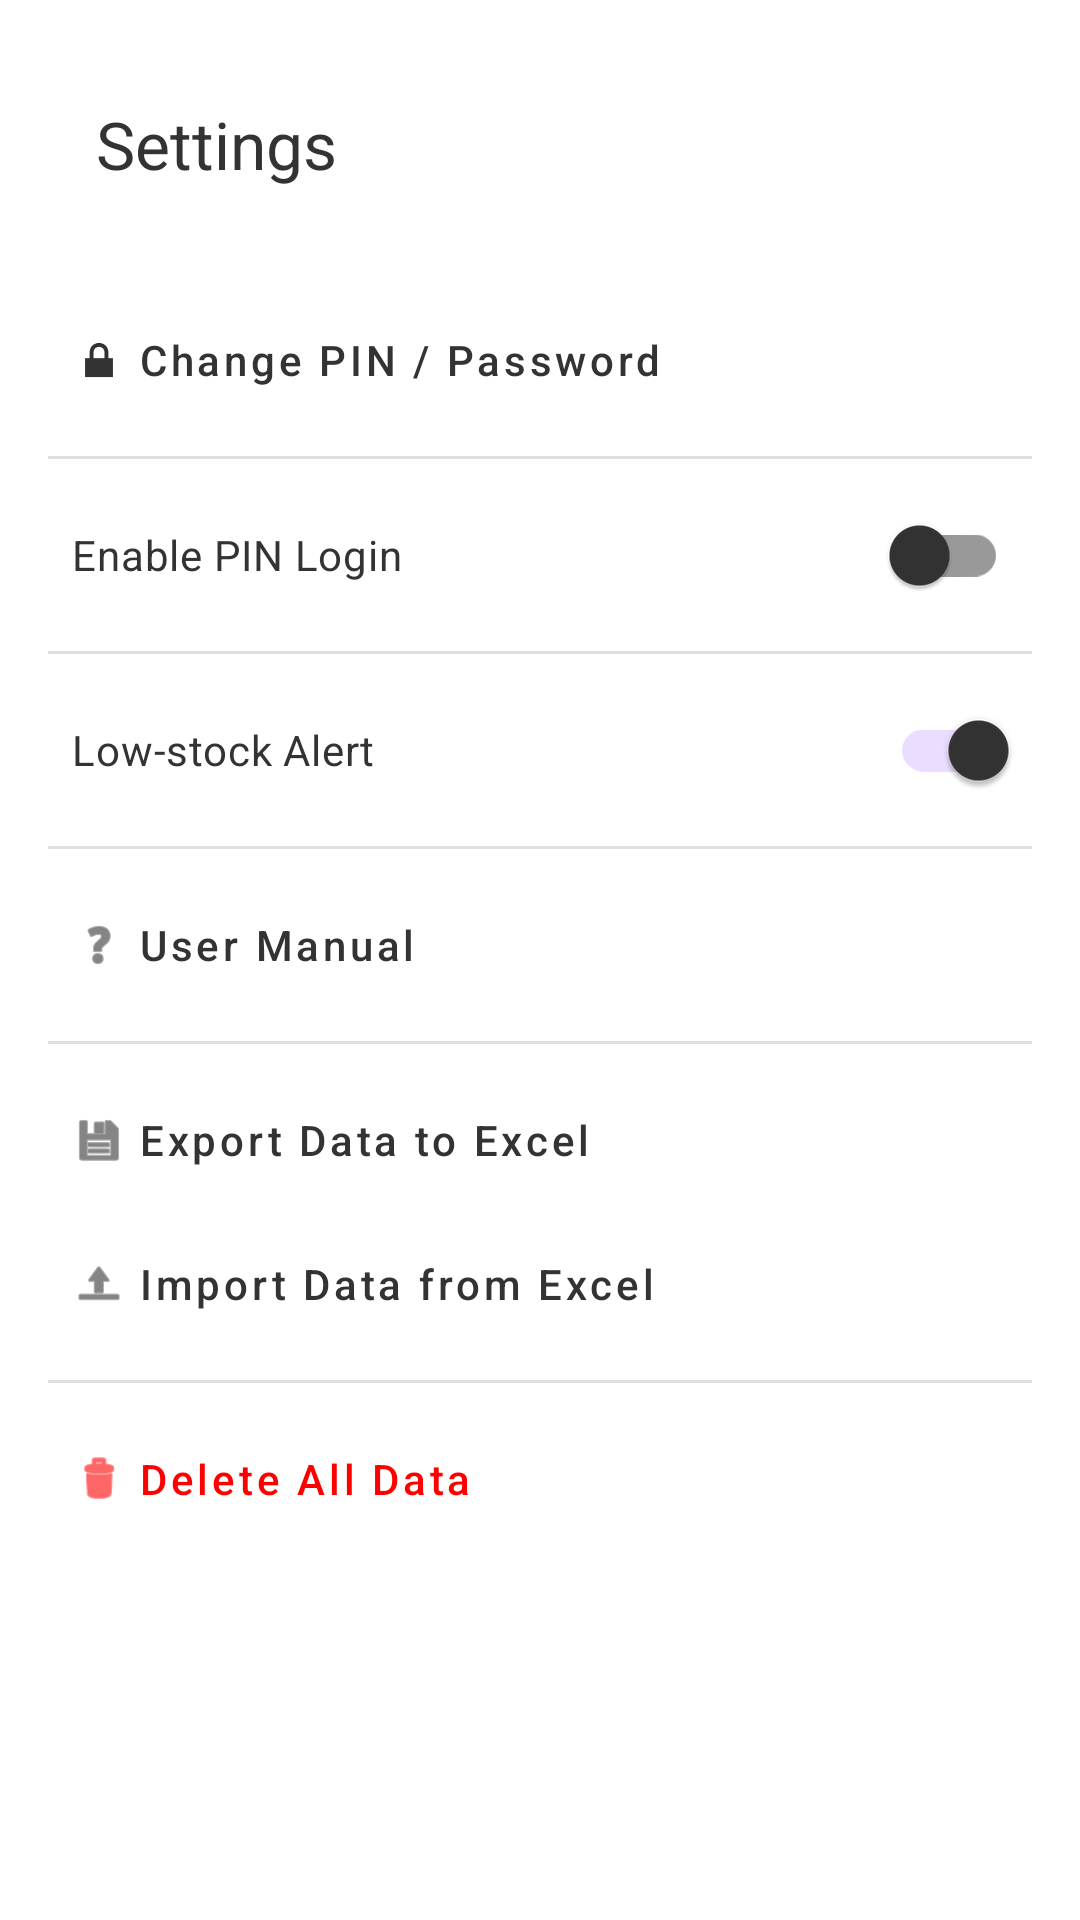

Here is an Android app screen rendered from its layout file. Give the layout XML and the strings, colors and styles it references.
<!-- AndroidManifest.xml: application theme Theme.Bizpalm -->
<!-- res/layout/activity_settings.xml -->
<?xml version="1.0" encoding="utf-8"?>
<LinearLayout xmlns:android="http://schemas.android.com/apk/res/android"
    xmlns:app="http://schemas.android.com/apk/res-auto"
    android:layout_width="match_parent"
    android:layout_height="match_parent"
    android:orientation="vertical"
    android:padding="16dp"
    android:background="#FFFFFF">

    <androidx.appcompat.widget.Toolbar
        android:id="@+id/toolbarSettings"
        android:layout_width="match_parent"
        android:layout_height="?attr/actionBarSize"
        android:layout_marginBottom="16dp"
        app:title="Settings"
        app:titleTextColor="#333333" />

    <com.google.android.material.button.MaterialButton
        android:id="@+id/btnChangePin"
        style="@style/Widget.MaterialComponents.Button.TextButton"
        android:layout_width="match_parent"
        android:layout_height="wrap_content"
        android:gravity="start|center_vertical"
        android:text="Change PIN / Password"
        android:textAllCaps="false"
        android:textColor="#333333"
        app:icon="@android:drawable/ic_lock_lock"
        app:iconTint="#333333" />

    <View
        android:layout_width="match_parent"
        android:layout_height="1dp"
        android:background="#E0E0E0"
        android:layout_marginVertical="8dp"/>

    <com.google.android.material.switchmaterial.SwitchMaterial
        android:id="@+id/switchPinLogin"
        android:layout_width="match_parent"
        android:layout_height="wrap_content"
        android:text="Enable PIN Login"
        android:textColor="#333333"
        android:padding="8dp"/>

    <View
        android:layout_width="match_parent"
        android:layout_height="1dp"
        android:background="#E0E0E0"
        android:layout_marginVertical="8dp"/>

    <com.google.android.material.switchmaterial.SwitchMaterial
        android:id="@+id/switchLowStockAlert"
        android:layout_width="match_parent"
        android:layout_height="wrap_content"
        android:text="Low-stock Alert"
        android:textColor="#333333"
        android:padding="8dp"
        android:checked="true"/>

    <View
        android:layout_width="match_parent"
        android:layout_height="1dp"
        android:background="#E0E0E0"
        android:layout_marginVertical="8dp"/>

    <com.google.android.material.button.MaterialButton
        android:id="@+id/btnUserManual"
        style="@style/Widget.MaterialComponents.Button.TextButton"
        android:layout_width="match_parent"
        android:layout_height="wrap_content"
        android:gravity="start|center_vertical"
        android:text="User Manual"
        android:textAllCaps="false"
        android:textColor="#333333"
        app:icon="@android:drawable/ic_menu_help"
        app:iconTint="#333333" />

    <View
        android:layout_width="match_parent"
        android:layout_height="1dp"
        android:background="#E0E0E0"
        android:layout_marginVertical="8dp"/>

    <com.google.android.material.button.MaterialButton
        android:id="@+id/btnExportData"
        style="@style/Widget.MaterialComponents.Button.TextButton"
        android:layout_width="match_parent"
        android:layout_height="wrap_content"
        android:gravity="start|center_vertical"
        android:text="Export Data to Excel"
        android:textAllCaps="false"
        android:textColor="#333333"
        app:icon="@android:drawable/ic_menu_save"
        app:iconTint="#333333" />

    <com.google.android.material.button.MaterialButton
        android:id="@+id/btnImportData"
        style="@style/Widget.MaterialComponents.Button.TextButton"
        android:layout_width="match_parent"
        android:layout_height="wrap_content"
        android:gravity="start|center_vertical"
        android:text="Import Data from Excel"
        android:textAllCaps="false"
        android:textColor="#333333"
        app:icon="@android:drawable/ic_menu_upload"
        app:iconTint="#333333" />

    <View
        android:layout_width="match_parent"
        android:layout_height="1dp"
        android:background="#E0E0E0"
        android:layout_marginVertical="8dp"/>

    <com.google.android.material.button.MaterialButton
        android:id="@+id/btnDeleteData"
        style="@style/Widget.MaterialComponents.Button.TextButton"
        android:layout_width="match_parent"
        android:layout_height="wrap_content"
        android:gravity="start|center_vertical"
        android:text="Delete All Data"
        android:textAllCaps="false"
        android:textColor="#FF0000"
        app:icon="@android:drawable/ic_menu_delete"
        app:iconTint="#FF0000" />

</LinearLayout>
<!-- resources referenced by this layout -->
<resources>
  <style name="Theme.Bizpalm" parent="Base.Theme.Bizpalm" />
  <style name="Base.Theme.Bizpalm" parent="Theme.Material3.Light.NoActionBar">
          
          <item name="colorPrimary">@color/primary</item>
          <item name="colorOnPrimary">@color/white</item>
          <item name="colorSecondary">@color/secondary</item>
          <item name="colorOnSecondary">@color/primary</item>
          <item name="android:windowBackground">@color/background</item>
  
          
          <item name="colorSurface">@color/background</item>
          <item name="colorOnSurface">@color/primary</item>
          <item name="colorSurfaceVariant">@color/secondary</item>
          <item name="colorOnSurfaceVariant">@color/primary</item>
          <item name="colorOutline">@color/gray</item>
  
          
          <item name="android:windowSplashScreenAnimatedIcon" tools:targetApi="31">@android:color/transparent</item>
          <item name="android:windowSplashScreenBackground" tools:targetApi="31">@color/background</item>
      </style>
  <color name="primary">#333333</color>
  <color name="white">#FFFFFF</color>
  <color name="secondary">#E5E5E5</color>
  <color name="background">#FFFFFF</color>
  <color name="gray">#999999</color>
</resources>
